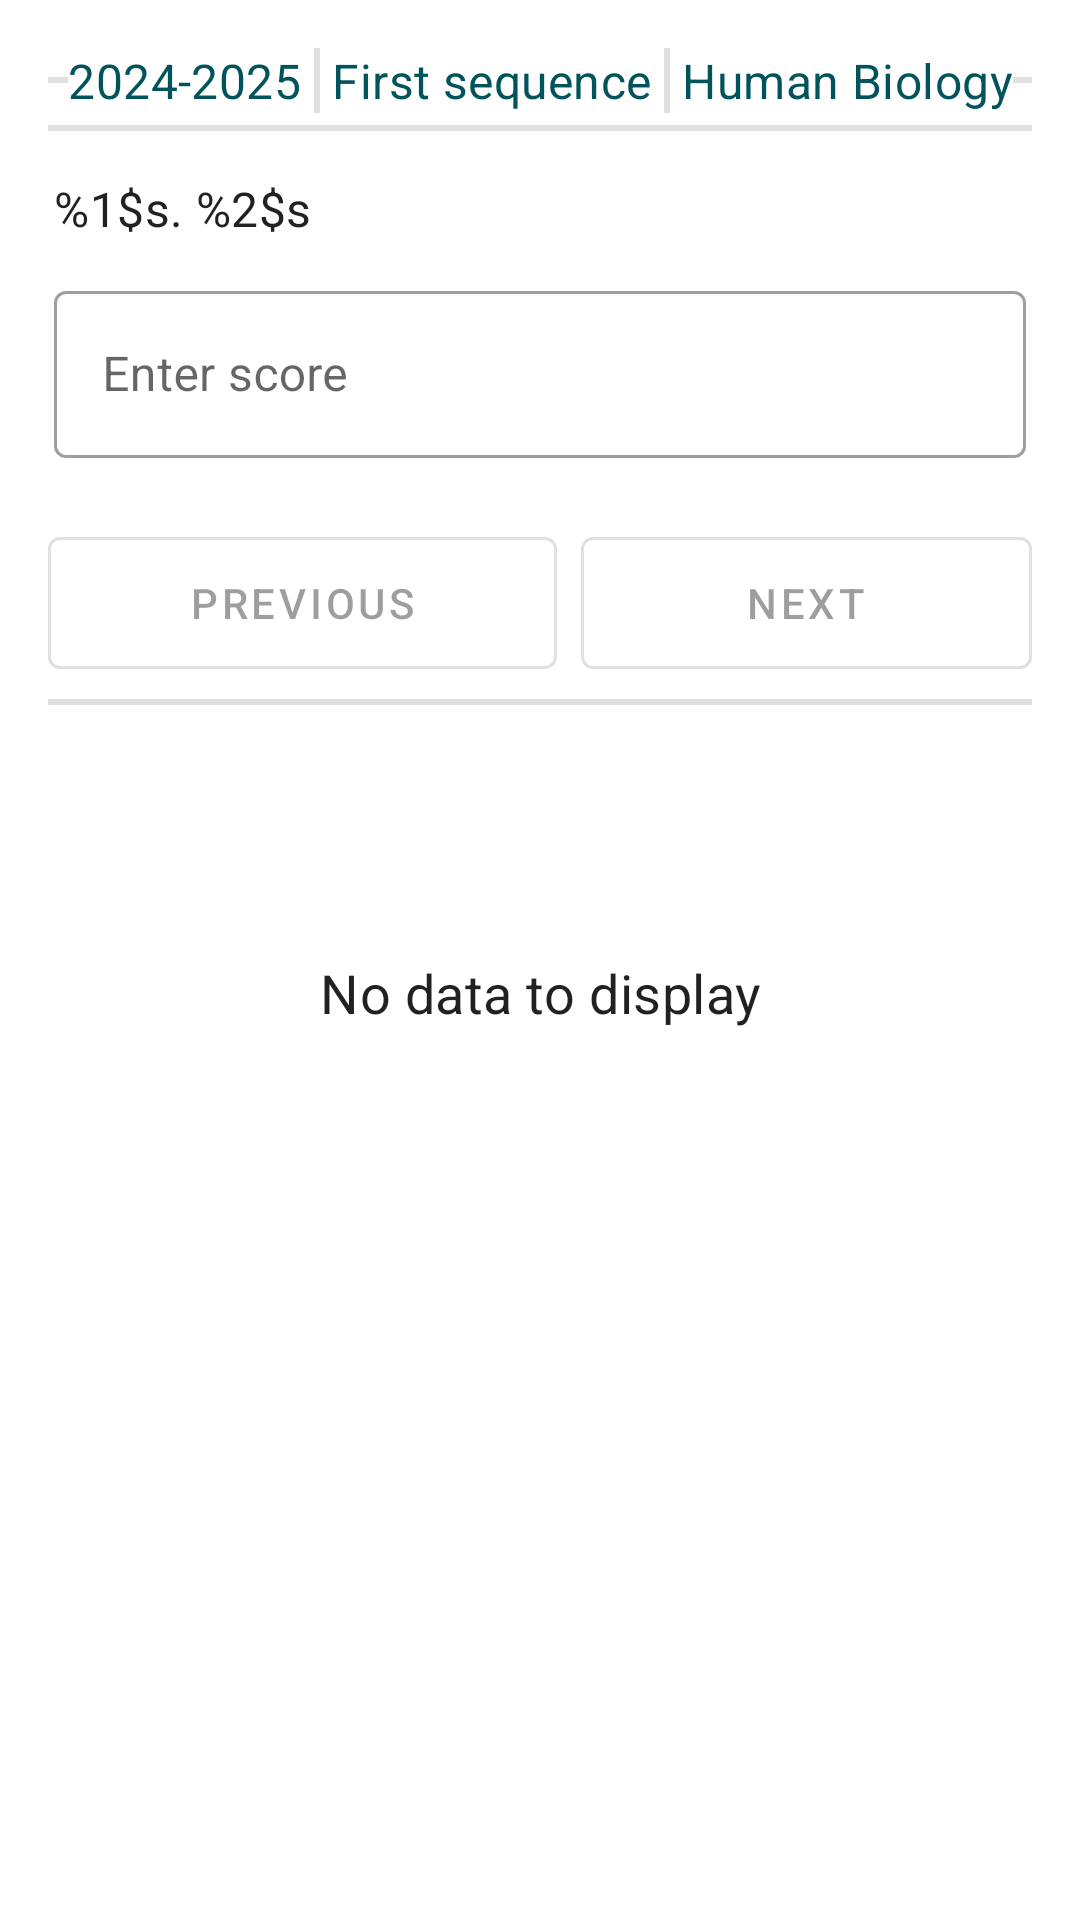

Layout XML and referenced resources for this Android screen:
<!-- AndroidManifest.xml: application theme Theme.ScoreAndAttendanceRegister -->
<!-- res/layout/activity_score_register.xml -->
<?xml version="1.0" encoding="utf-8"?>
<RelativeLayout xmlns:android="http://schemas.android.com/apk/res/android"
    xmlns:app="http://schemas.android.com/apk/res-auto"
    xmlns:tools="http://schemas.android.com/tools"
    android:id="@+id/main"
    android:layout_width="match_parent"
    android:layout_height="match_parent"
    tools:context=".ScoreRegisterActivity"
    android:padding="16dp">
    <include
        layout="@layout/score_register_header"
        android:id="@+id/scoreRegisterHeader"
        android:layout_width="match_parent"
        android:layout_height="wrap_content"/>

    <androidx.appcompat.widget.LinearLayoutCompat
        android:id="@+id/loMainDisplay"
        android:layout_width="match_parent"
        android:layout_height="match_parent"
        android:layout_below="@id/scoreRegisterHeader"
        android:orientation="vertical">
        <com.google.android.material.divider.MaterialDivider
            android:id="@+id/divider1"
            android:layout_width="match_parent"
            android:layout_height="2dp"
            android:layout_below="@id/scoreRegisterHeader"
            android:layout_marginTop="4dp"
            android:layout_marginBottom="4dp"/>

        <include
            android:id="@+id/scoreEntry"
            android:layout_width="match_parent"
            android:layout_height="wrap_content"
            layout="@layout/score_entry"
            android:layout_below="@id/divider1"/>

        <com.google.android.material.divider.MaterialDivider
            android:id="@+id/divider2"
            android:layout_width="match_parent"
            android:layout_height="2dp"
            android:layout_marginTop="4dp"
            android:layout_marginBottom="4dp"
            android:layout_below="@id/scoreEntry"/>

        <androidx.recyclerview.widget.RecyclerView
            android:id="@+id/recyclerView"
            android:layout_width="match_parent"
            android:layout_height="match_parent"
            android:layout_below="@id/divider2"/>
    </androidx.appcompat.widget.LinearLayoutCompat>


    <TextView
        android:id="@+id/tvNoData"
        android:layout_width="match_parent"
        android:layout_height="match_parent"
        android:text="@string/no_data_to_display"
        android:gravity="center"
        android:textSize="18sp"
        android:layout_below="@id/scoreRegisterHeader" />

</RelativeLayout>
<!-- res/layout/score_register_header.xml (included above) -->
<?xml version="1.0" encoding="utf-8"?>
<androidx.appcompat.widget.LinearLayoutCompat xmlns:android="http://schemas.android.com/apk/res/android"
    android:layout_width="match_parent"
    android:layout_height="44dp"
    android:orientation="horizontal"
    android:gravity="center_vertical">

    <com.google.android.material.divider.MaterialDivider
        android:layout_width="wrap_content"
        android:layout_height="2dp"
        android:layout_weight=".5"/>

    <androidx.appcompat.widget.LinearLayoutCompat
        android:layout_width="wrap_content"
        android:layout_height="wrap_content"
        android:orientation="horizontal">
        <TextView
            android:id="@+id/tvAcademicYear"
            android:layout_width="wrap_content"
            android:layout_height="match_parent"
            android:text="2024-2025"
            android:textSize="16sp"
            android:textColor="@color/colorPrimaryVariant"/>

        <com.google.android.material.divider.MaterialDivider
            android:layout_width="2dp"
            android:layout_height="match_parent"
            android:layout_marginStart="4dp"
            android:layout_marginEnd="4dp"/>

        <TextView
            android:id="@+id/tvSequence"
            android:layout_width="wrap_content"
            android:layout_height="match_parent"
            android:text="First sequence"
            android:textSize="16sp"
            android:textColor="@color/colorPrimaryVariant"/>

        <com.google.android.material.divider.MaterialDivider
            android:layout_width="2dp"
            android:layout_height="match_parent"
            android:layout_marginStart="4dp"
            android:layout_marginEnd="4dp"/>

        <TextView
            android:id="@+id/tvSubject"
            android:layout_width="wrap_content"
            android:layout_height="match_parent"
            android:text="Human Biology"
            android:textSize="16sp"
            android:textColor="@color/colorPrimaryVariant"/>
    </androidx.appcompat.widget.LinearLayoutCompat>

    <com.google.android.material.divider.MaterialDivider
        android:layout_width="wrap_content"
        android:layout_height="2dp"
        android:layout_weight=".5"/>



</androidx.appcompat.widget.LinearLayoutCompat>
<!-- res/layout/score_entry.xml (included above) -->
<?xml version="1.0" encoding="utf-8"?>
<androidx.appcompat.widget.LinearLayoutCompat xmlns:android="http://schemas.android.com/apk/res/android"
    xmlns:app="http://schemas.android.com/apk/res-auto"
    android:layout_width="match_parent"
    android:layout_height="wrap_content"
    android:orientation="vertical">
    <androidx.appcompat.widget.LinearLayoutCompat
        android:layout_width="match_parent"
        android:layout_height="wrap_content"
        android:orientation="vertical">
        <androidx.appcompat.widget.LinearLayoutCompat
            android:layout_width="match_parent"
            android:layout_height="44dp">
            <TextView
                android:id="@+id/tvStudentName"
                android:layout_width="match_parent"
                android:layout_height="match_parent"
                android:text="@string/student_name"
                android:gravity="center_vertical"
                android:paddingStart="2dp"
                android:paddingEnd="2dp"/>
        </androidx.appcompat.widget.LinearLayoutCompat>

        <com.google.android.material.textfield.TextInputLayout
            style="@style/Widget.MaterialComponents.TextInputLayout.OutlinedBox"
            android:layout_width="match_parent"
            android:layout_height="wrap_content"
            android:layout_marginStart="2dp"
            android:layout_marginEnd="2dp"
            android:hint="@string/enter_score"
            app:endIconMode="clear_text"
            app:errorEnabled="true">

            <com.google.android.material.textfield.TextInputEditText
                android:id="@+id/etScore"
                android:layout_width="match_parent"
                android:layout_height="wrap_content"
                android:inputType="numberDecimal" />
        </com.google.android.material.textfield.TextInputLayout>








    </androidx.appcompat.widget.LinearLayoutCompat>

    <androidx.appcompat.widget.LinearLayoutCompat
        android:layout_width="match_parent"
        android:layout_height="56dp"
        android:orientation="horizontal">
        <Button
            android:id="@+id/btnPrevious"
            android:layout_width="wrap_content"
            android:layout_height="match_parent"
            android:text="@string/previous"
            android:layout_weight="0.5"
            android:layout_marginEnd="4dp"
            android:enabled="false"
            style="@style/Widget.MaterialComponents.Button.OutlinedButton"/>
        <Button
            android:id="@+id/btnNext"
            android:layout_width="wrap_content"
            android:layout_height="match_parent"
            android:text="@string/next"
            android:layout_weight="0.5"
            android:layout_marginStart="4dp"
            android:enabled="false"
            style="@style/Widget.MaterialComponents.Button.OutlinedButton"/>
    </androidx.appcompat.widget.LinearLayoutCompat>

</androidx.appcompat.widget.LinearLayoutCompat>
<!-- resources referenced by this layout -->
<resources>
  <color name="colorPrimaryVariant">#01535C</color>
  <string name="enter_score">Enter score</string>
  <string name="next">Next</string>
  <string name="no_data_to_display">No data to display</string>
  <string name="previous">Previous</string>
  <string name="student_name">%1$s. %2$s</string>
  <style name="Theme.ScoreAndAttendanceRegister" parent="Theme.MaterialComponents.DayNight.DarkActionBar">
          <item name="colorPrimary">@color/colorPrimary</item>
          <item name="colorPrimaryVariant">@color/colorPrimaryVariant</item>
          <item name="colorOnPrimary">@color/white</item>
          <item name="colorAccent">@color/colorAcent</item>
          <item name="android:statusBarColor">@color/colorPrimaryVariant</item>
          <item name="android:textViewStyle">@style/TextAppearance.MaterialComponents.Subtitle1</item>
      </style>
  <color name="colorPrimary">#007B88</color>
  <color name="white">#FFFFFFFF</color>
  <color name="colorAcent">#FF5722</color>
</resources>
